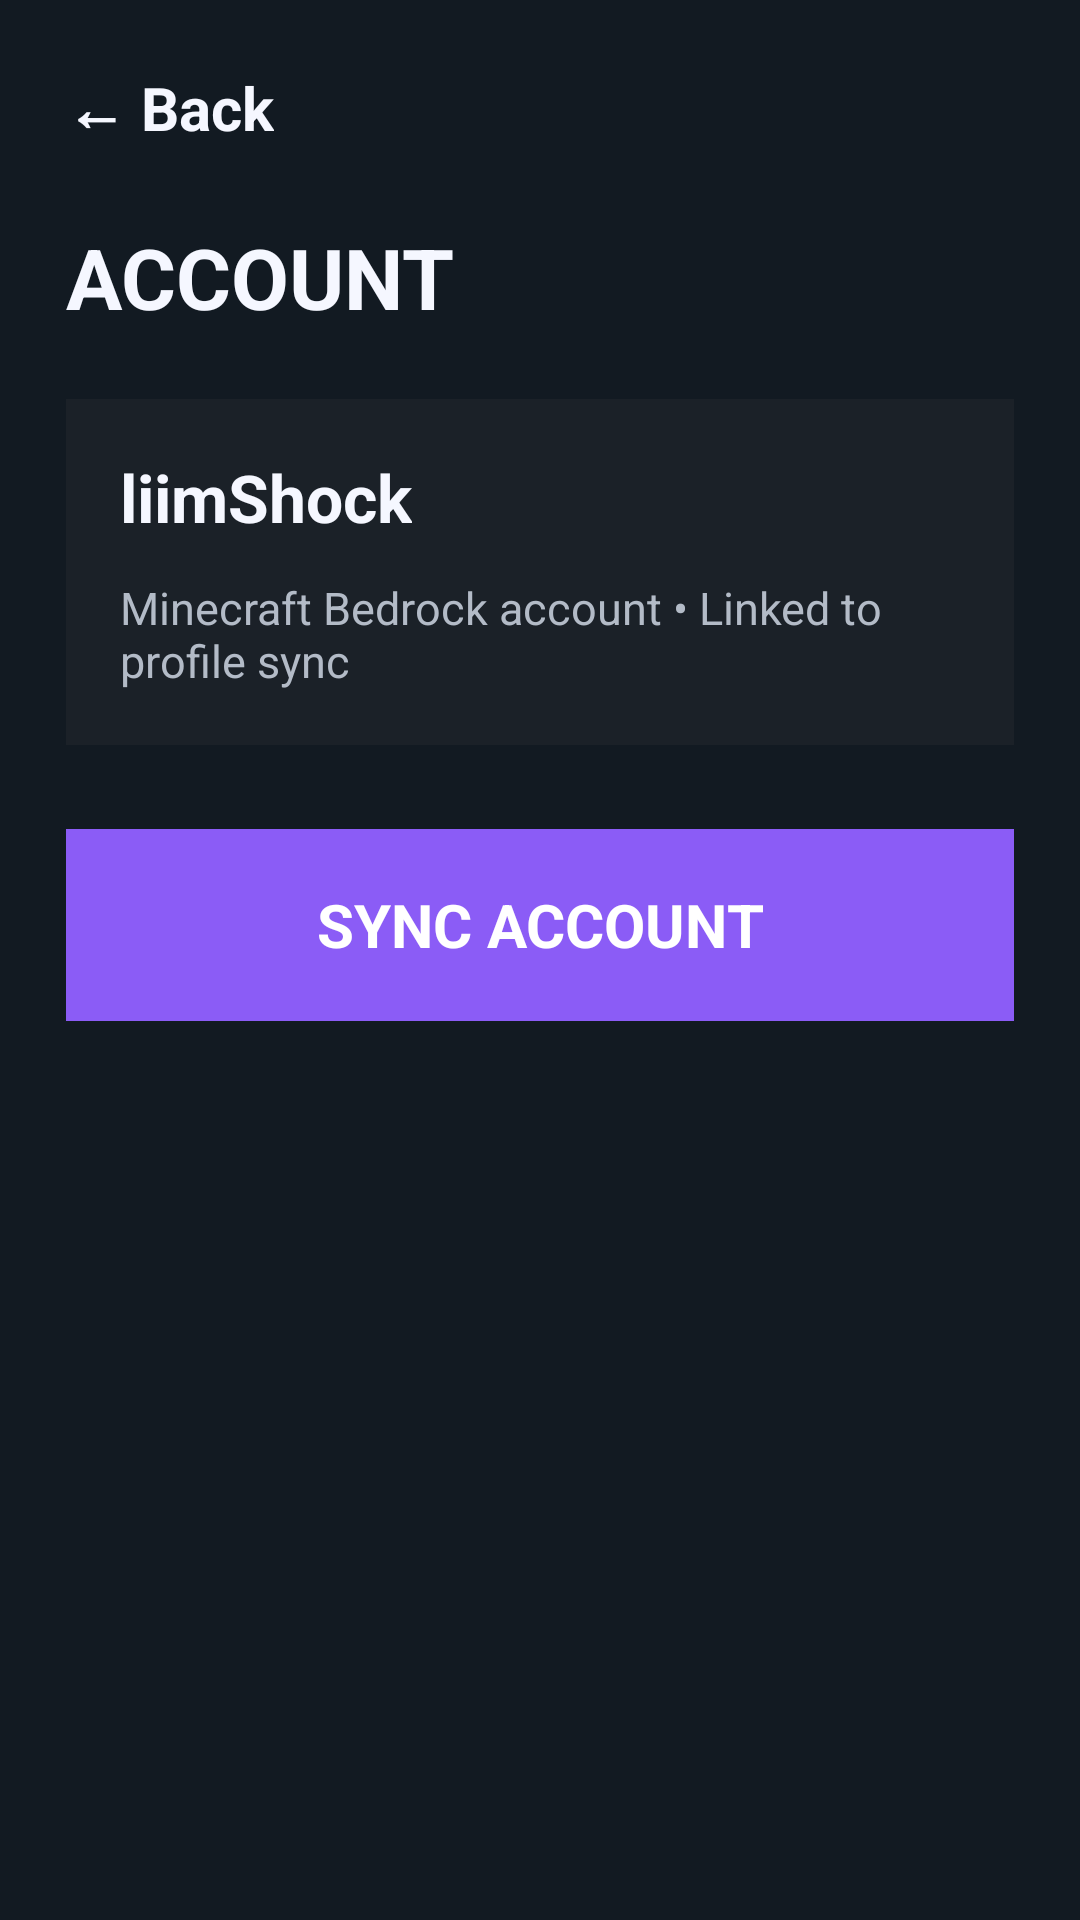

The Android layout XML behind this screen, and the referenced resources:
<!-- AndroidManifest.xml: application theme Theme.GoonerClient -->
<!-- res/layout/module_card_item.xml -->
<?xml version="1.0" encoding="utf-8"?>
<LinearLayout xmlns:android="http://schemas.android.com/apk/res/android"
    android:id="@+id/accountRoot"
    android:layout_width="match_parent"
    android:layout_height="match_parent"
    android:background="#121a22"
    android:orientation="vertical"
    android:padding="22dp">

    <TextView
        android:id="@+id/backButton"
        android:layout_width="wrap_content"
        android:layout_height="wrap_content"
        android:text="← Back"
        android:textColor="#F5F7FF"
        android:textSize="20sp"
        android:textStyle="bold" />

    <TextView
        android:layout_width="wrap_content"
        android:layout_height="wrap_content"
        android:layout_marginTop="24dp"
        android:text="ACCOUNT"
        android:textColor="#F5F7FF"
        android:textSize="28sp"
        android:textStyle="bold" />

    <LinearLayout
        android:layout_width="match_parent"
        android:layout_height="wrap_content"
        android:layout_marginTop="22dp"
        android:background="#1b2128"
        android:orientation="vertical"
        android:padding="18dp">

        <TextView
            android:layout_width="wrap_content"
            android:layout_height="wrap_content"
            android:text="liimShock"
            android:textColor="#F5F7FF"
            android:textSize="22sp"
            android:textStyle="bold" />

        <TextView
            android:layout_width="wrap_content"
            android:layout_height="wrap_content"
            android:layout_marginTop="12dp"
            android:text="Minecraft Bedrock account • Linked to profile sync"
            android:textColor="#B3BBC7"
            android:textSize="15sp" />
    </LinearLayout>

    <TextView
        android:id="@+id/accountPrimaryAction"
        android:layout_width="match_parent"
        android:layout_height="64dp"
        android:layout_marginTop="28dp"
        android:background="#8B5CF6"
        android:gravity="center"
        android:text="SYNC ACCOUNT"
        android:textColor="#ffffff"
        android:textSize="20sp"
        android:textStyle="bold" />
</LinearLayout>
<!-- resources referenced by this layout -->
<resources>

</resources>
